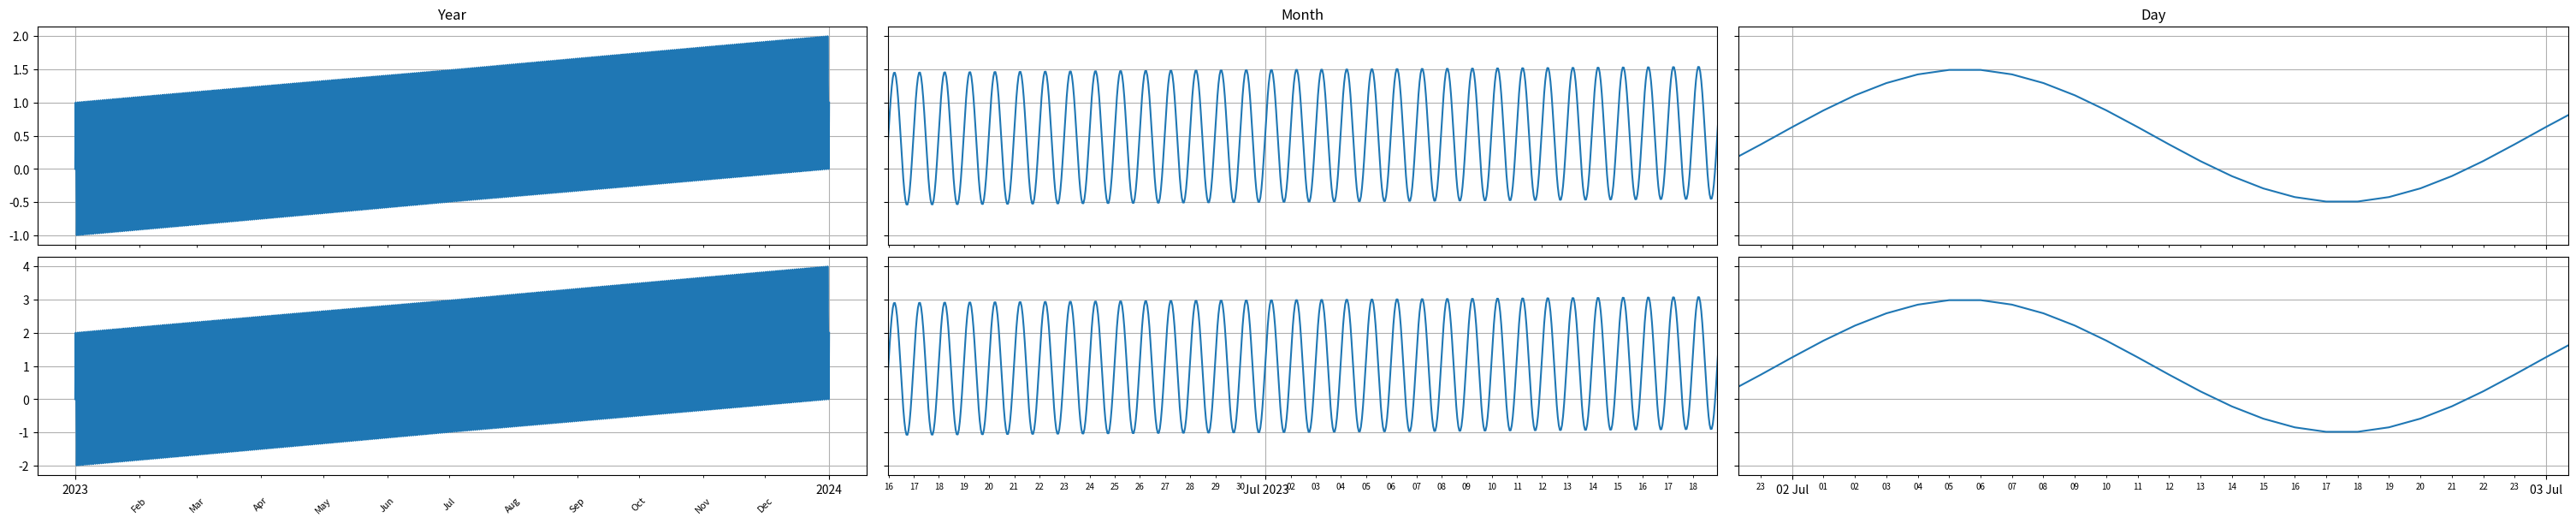

Python code for this plot:
import numpy as np
import pandas as pd
import matplotlib.pyplot as plt
import matplotlib.dates as mdates
import datetime


# Class to handle zoom and synchronization
class MultiZoomer:
    def __init__(self, fig, axes):
        self.fig = fig
        self.axes = np.atleast_2d(axes)
        self.cid = fig.canvas.mpl_connect('button_press_event', self.onclick)
        print(self.axes[0, 0].get_xlim())
        self.x_range = self.axes[0, 0].get_xlim()
        spans = [365, 30, 2]
        self.spans = (self.x_range[1] - self.x_range[0]) * np.array([365, 30, 1]) / 365.0
        print("Range:", self.x_range)
        self.x_center = (self.x_range[0] + self.x_range[1]) / 2

        self.update()

    def update(self):
        # Update each plot to center around the clicked time point
        for ax_row in self.axes:
            for ax, span in zip(ax_row, self.spans):
                # Adjust limits while respecting the data range
                new_xmin = max(self.x_range[0], self.x_center - span/2)
                new_xmax = min(self.x_range[1], self.x_center + span/2)
                print(new_xmin, new_xmax, span)
                ax.set_xlim(new_xmin, new_xmax)
            # Custom tick locators and formatters
            # axes[0]: Month minor ticks for month starts, month shortcut labels, major tick for year start
            ax_row[0].xaxis.set_major_locator(mdates.YearLocator())  # Major ticks at year start
            ax_row[0].xaxis.set_major_formatter(mdates.DateFormatter('%Y'))  # Major tick format: Year
            ax_row[0].xaxis.set_minor_locator(mdates.MonthLocator())  # Minor ticks at month start
            ax_row[0].xaxis.set_minor_formatter(mdates.DateFormatter('%b'))  # Minor tick format: Month shortcut
            ax_row[0].tick_params(axis='x', which='minor', rotation=45, labelsize=8, pad=15)  # Rotate minor tick labels
    
            # ax_row[1]: Major tick for month start, minor tick for days, labeled by day in month
            ax_row[1].xaxis.set_major_locator(mdates.MonthLocator())  # Major ticks at month start
            ax_row[1].xaxis.set_major_formatter(mdates.DateFormatter('%b %Y'))  # Major tick format: Month and year
            ax_row[1].xaxis.set_minor_locator(mdates.DayLocator())  # Minor ticks at day start
            ax_row[1].xaxis.set_minor_formatter(mdates.DateFormatter('%d'))  # Minor tick format: Day in month
            ax_row[1].tick_params(axis='x', which='minor', labelsize=7)  # Rotate minor tick labels

            # ax_row[2]: Major tick for day, minor tick for hours
            ax_row[2].xaxis.set_major_locator(mdates.DayLocator())  # Major ticks at day start
            ax_row[2].xaxis.set_major_formatter(mdates.DateFormatter('%d %b'))  # Major tick format: Day and month
            ax_row[2].xaxis.set_minor_locator(mdates.HourLocator())  # Minor ticks every hour
            ax_row[2].xaxis.set_minor_formatter(mdates.DateFormatter('%H'))  # Minor tick format: Hour
            ax_row[2].tick_params(axis='x', which='minor', labelsize=7)  # Rotate minor tick labels

        # Redraw the canvas
        self.fig.canvas.draw()

    def onclick(self, event):
        #print(event.inaxes)
        #if event.inaxes not in self.axes:
        #    return
        # Determine the zoom factor based on the button clicked
        if event.button == 1 and event.xdata is not None:  # Left click to zoom in
            self.x_center = event.xdata
            self.update()
        else:
            return


def zoom_plot_df(df):
    cols = df.columns
    # Set up the figure and grid of axes (3 columns)
    fig, axes = plt.subplots(len(cols), 3, figsize=(30, 6), constrained_layout=True, sharey='row', sharex='col')
    #fig.subplots_adjust(wspace=0.3)

    # Plot data with different spans
    for ax_row, col in zip(axes, cols):
        for ax in ax_row:
            ax.plot(mdates.date2num(df.index), df[col])
            ax.grid()

    labels = ["Year", "Month", "Day"]
    for i, ax in enumerate(axes[0]):
        ax.set_title(labels[i])

    # Instantiate the multi-zoom handler
    zoom_handler = MultiZoomer(fig, axes)
    plt.show()

#################################

# Generate some early data
dates = [datetime.datetime(2023, 1, 1) + datetime.timedelta(days=i, hours=j) for i in range(365) for j in range(24)]
x  = np.linspace(0.0, 365.0, len(dates))
#data = np.sin(2 * np.pi * x/365) + np.sin(2 * np.pi * (x % 365))
data =  x / 365 + np.sin(2 * np.pi * (x % 365))
df = pd.DataFrame({'time':dates, 'val':data, 'v1':2*data})
df = df.set_index('time')

zoom_plot_df(df)


